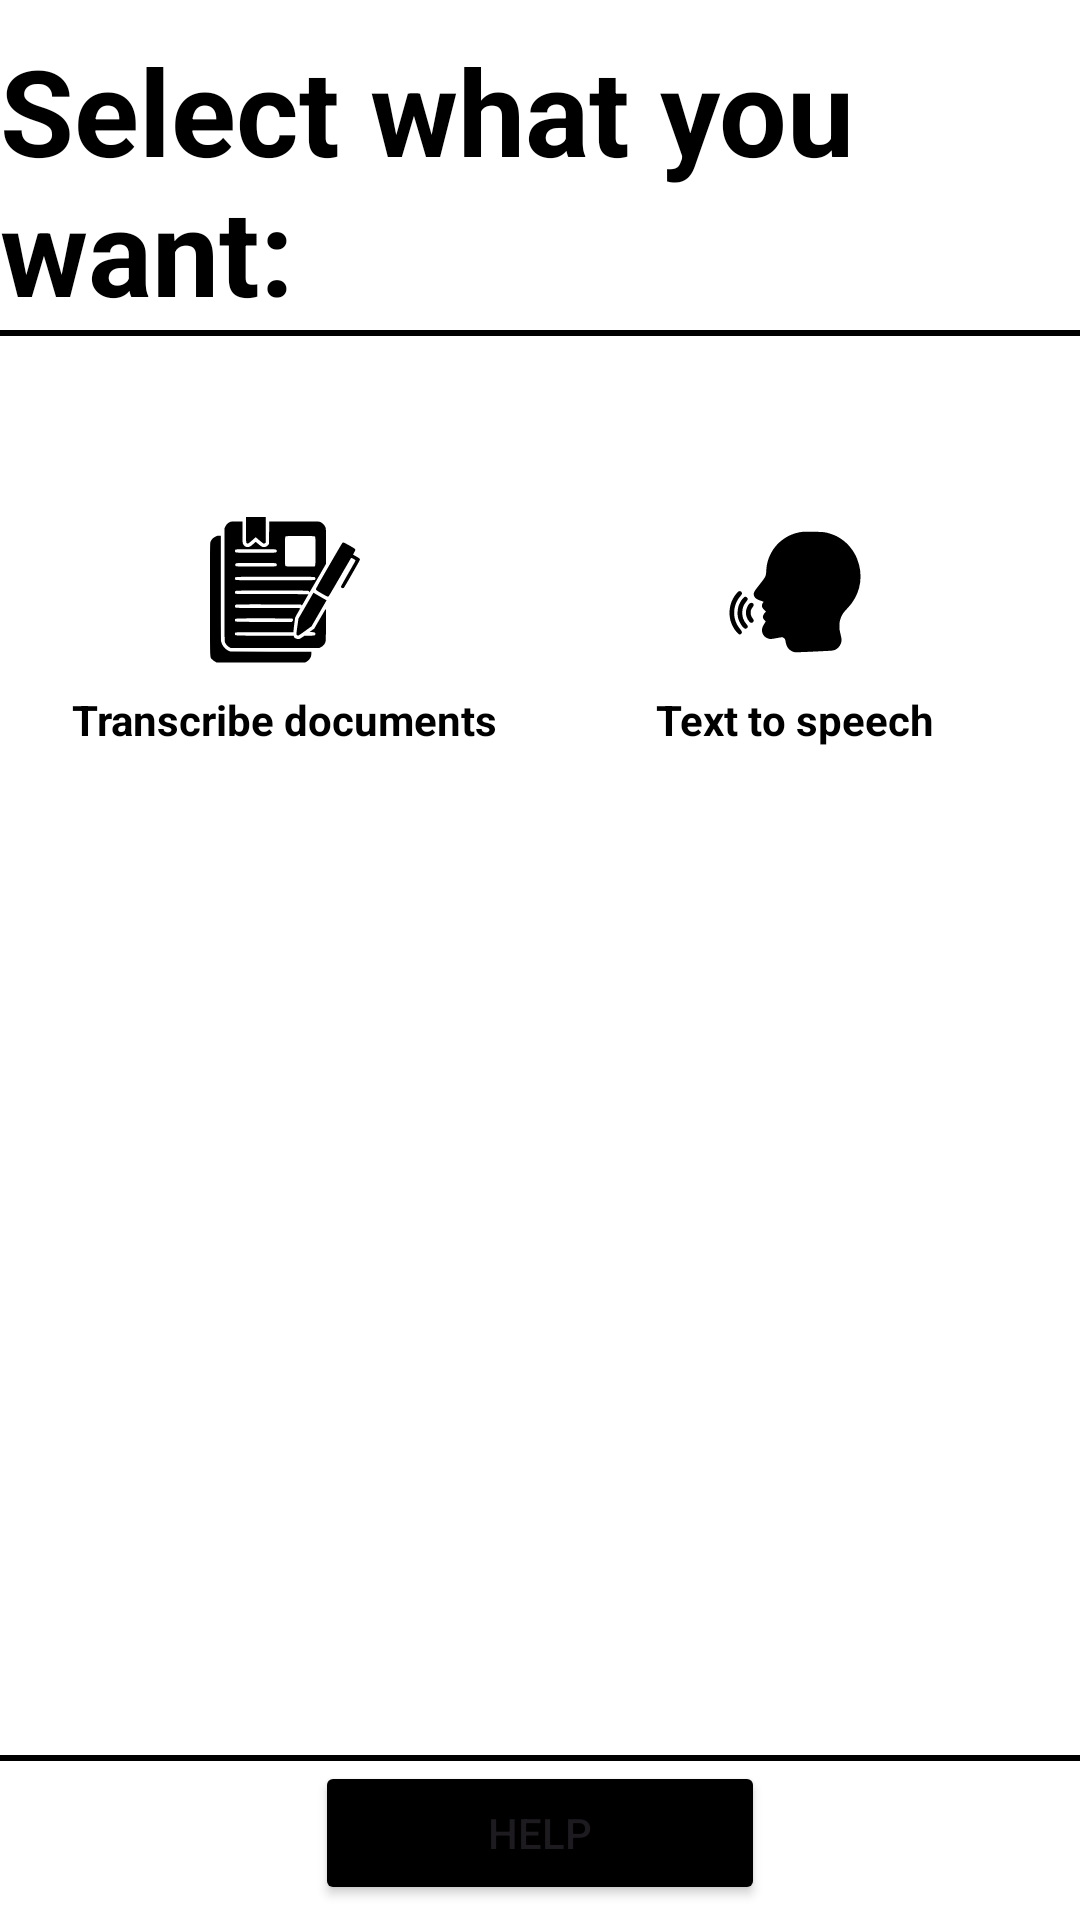

Here is an Android app screen rendered from its layout file. Give the layout XML and the strings, colors and styles it references.
<!-- AndroidManifest.xml: application theme Theme.Utilix -->
<!-- res/layout/activity_select.xml -->
<?xml version="1.0" encoding="utf-8"?>
<androidx.constraintlayout.widget.ConstraintLayout xmlns:android="http://schemas.android.com/apk/res/android"
    xmlns:app="http://schemas.android.com/apk/res-auto"
    xmlns:tools="http://schemas.android.com/tools"
    android:id="@+id/main"
    android:layout_width="match_parent"
    android:layout_height="match_parent"
    tools:context=".Select"
    android:background="@android:color/white"
    >

    <TextView
        android:id="@+id/title_Text"
        android:layout_width="wrap_content"
        android:layout_height="wrap_content"
        android:text="Select what you want:"
        android:textSize="@dimen/font_huge_bigger"
        android:textStyle="bold"
        android:textColor="@android:color/black"
        app:layout_constraintTop_toTopOf="parent"
        android:layout_marginTop="10dp"
        app:layout_constraintStart_toStartOf="parent"
        app:layout_constraintEnd_toEndOf="parent"
        />

    
    <View
        android:id="@+id/top_Divider"
        android:layout_width="0dp"
        android:layout_height="2dp"
        android:background="@android:color/black"
        app:layout_constraintTop_toBottomOf="@id/title_Text"
        app:layout_constraintStart_toStartOf="parent"
        app:layout_constraintEnd_toEndOf="parent"
        />

    
    <LinearLayout
        android:id="@+id/button1"
        android:layout_width="150dp"
        android:layout_height="150dp"
        android:orientation="vertical"
        android:gravity="center"
        android:background="@drawable/border_box"
        app:layout_constraintTop_toBottomOf="@id/top_Divider"
        app:layout_constraintStart_toStartOf="parent"
        app:layout_constraintEnd_toStartOf="@id/button2"
        android:layout_marginTop="24dp">

        <ImageView
            android:id="@+id/icon1"
            android:layout_width="50dp"
            android:layout_height="50dp"
            android:src="@drawable/documents"
            />
    

    <TextView
        android:id="@+id/text1"
        android:layout_width="wrap_content"
        android:layout_height="wrap_content"
        android:text="Transcribe documents"
        android:textStyle="bold"
        android:textSize="@dimen/font_small"
        android:textColor="@android:color/black"
        android:layout_marginTop="8dp" />
</LinearLayout>

<LinearLayout
    android:id="@+id/button2"
    android:layout_width="150dp"
    android:layout_height="150dp"
    android:orientation="vertical"
    android:gravity="center"
    android:background="@drawable/border_box"
    app:layout_constraintTop_toBottomOf="@id/top_Divider"
    app:layout_constraintStart_toEndOf="@id/button1"
    app:layout_constraintEnd_toEndOf="parent"
    android:layout_marginTop="24dp">

    <ImageView
        android:id="@+id/icon2"
        android:layout_width="50dp"
        android:layout_height="50dp"
        android:src="@drawable/speech"
        />
    
    <TextView
        android:id="@+id/text2"
        android:layout_width="wrap_content"
        android:layout_height="wrap_content"
        android:text="Text to speech"
        android:textStyle="bold"
        android:textSize="@dimen/font_small"
        android:textColor="@android:color/black"
        android:layout_marginTop="8dp" />
</LinearLayout>


    

    
    <Button
        android:id="@+id/help_btn"
        android:layout_width="150dp"
        android:layout_height="wrap_content"
        android:text="Help"
        android:backgroundTint="@color/black_text"
        app:layout_constraintBottom_toBottomOf="parent"
        app:layout_constraintStart_toStartOf="parent"
        app:layout_constraintEnd_toEndOf="parent"
        android:layout_marginBottom="5dp"

        />
    

    
    <View
        android:id="@+id/bottomDivider"
        android:layout_width="0dp"
        android:layout_height="2dp"
        android:background="@android:color/black"
        app:layout_constraintBottom_toTopOf="@id/help_btn"
        app:layout_constraintStart_toStartOf="parent"
        app:layout_constraintEnd_toEndOf="parent" />

</androidx.constraintlayout.widget.ConstraintLayout>
<!-- resources referenced by this layout -->
<resources>
  <color name="black_text">#000000</color>
  <dimen name="font_huge_bigger">40sp</dimen>
  <dimen name="font_small">14sp</dimen>
  <!-- drawable documents: vector/xml drawable (drawable, 4230 chars, omitted) -->
  <!-- drawable speech: vector/xml drawable (drawable, 2327 chars, omitted) -->
  <style name="Theme.Utilix" parent="Base.Theme.Utilix" />
  <style name="Base.Theme.Utilix" parent="Theme.Material3.DayNight.NoActionBar">
          
          
      </style>
</resources>
